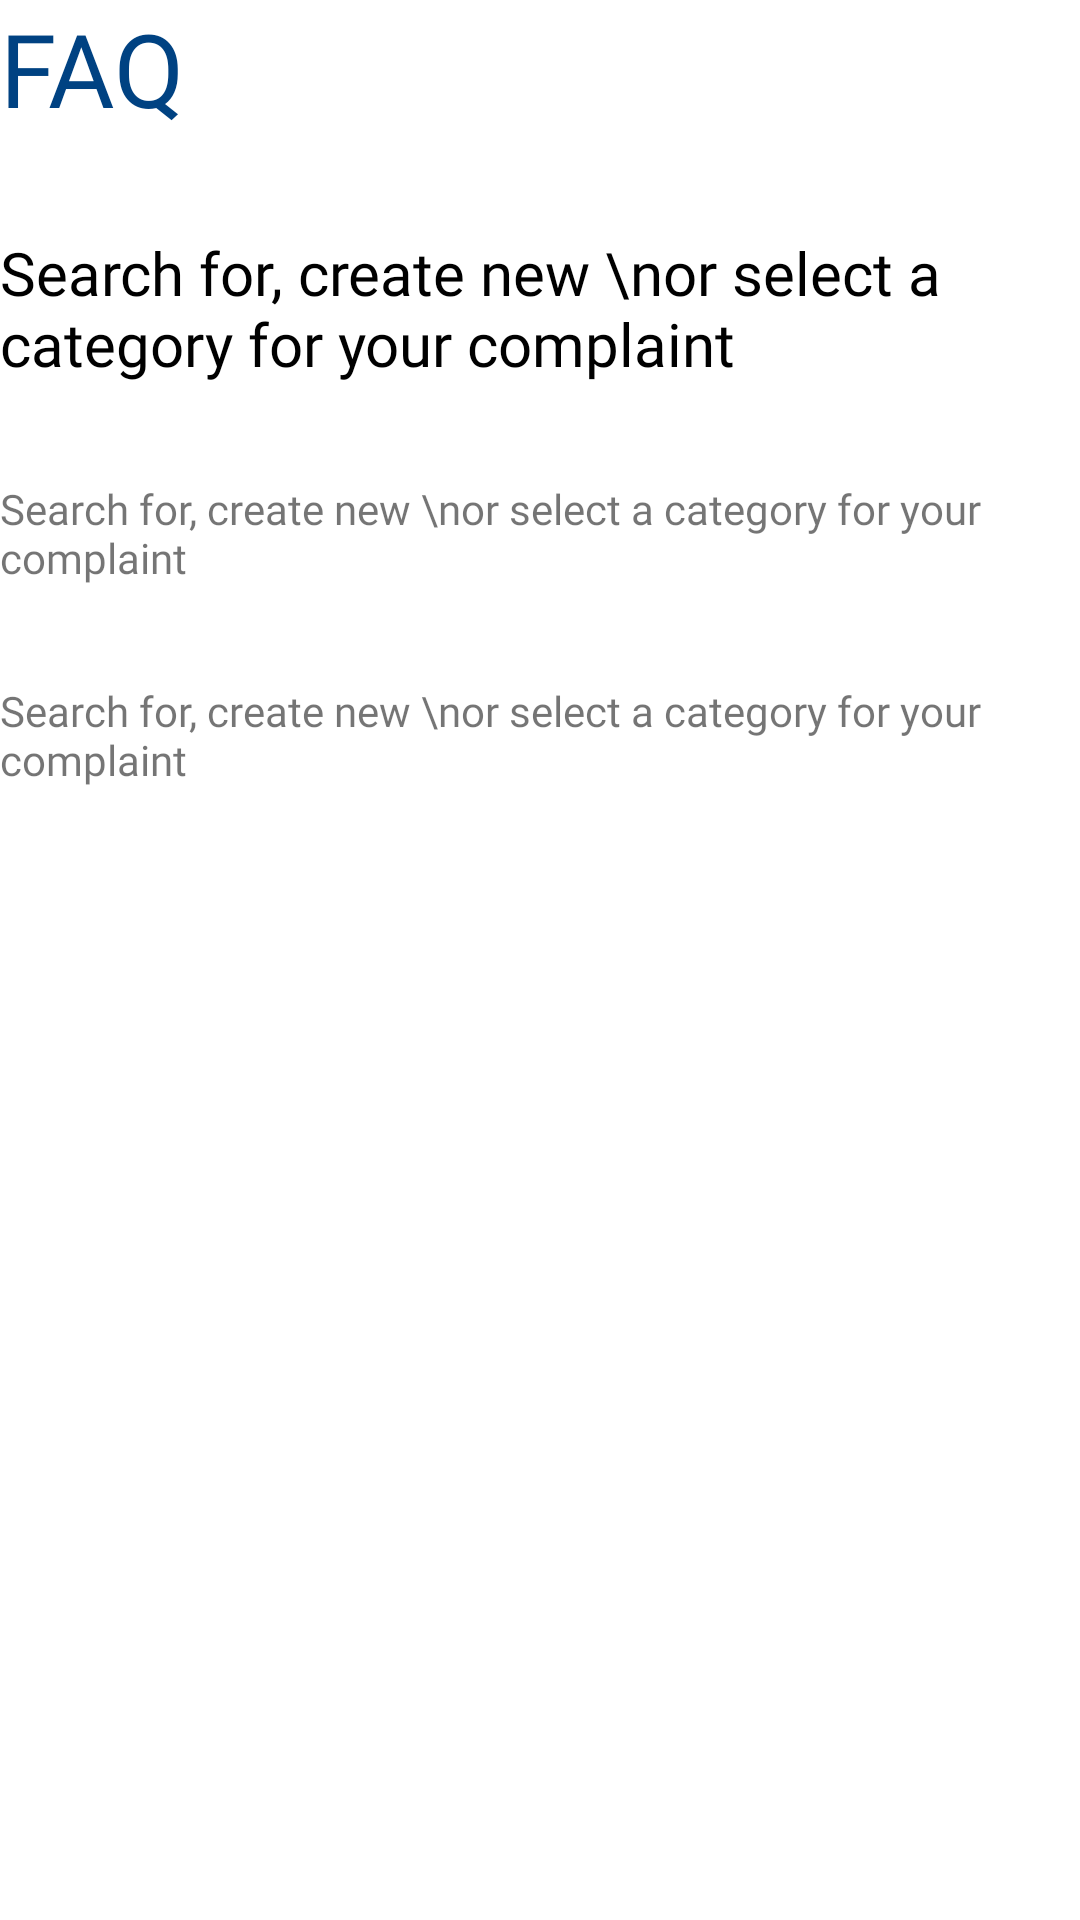

Android layout source for this screen:
<!-- AndroidManifest.xml: application theme AppTheme -->
<!-- res/layout/fragment_faq_answer.xml -->
<?xml version="1.0" encoding="utf-8"?>
<LinearLayout xmlns:android="http://schemas.android.com/apk/res/android"
    xmlns:app="http://schemas.android.com/apk/res-auto"
    xmlns:tools="http://schemas.android.com/tools"
    android:layout_width="match_parent"
    android:layout_height="match_parent"
    android:background="@color/secondaryColor"
    android:orientation="vertical"
    android:layout_marginBottom="40dp">

    <TextView
        android:layout_width="match_parent"
        android:layout_height="wrap_content"
        android:text="FAQ"
        android:textColor="@color/primaryColor"
        android:textSize="34dp"
        app:fontFamily="@font/roboto_regular" />


    <LinearLayout
        android:layout_width="match_parent"
        android:layout_height="wrap_content"
        android:layout_marginTop="32dp"
        android:paddingBottom="16dp">

        <TextView
            android:layout_width="match_parent"
            android:layout_height="wrap_content"
            android:textSize="20dp"
            android:textColor="@color/secondaryTextColor"
            android:id="@+id/faq_title"
            android:fontFamily="@font/robotomedium"
            android:text="Search for, create new \nor select a category for your complaint" />

    </LinearLayout>


    <LinearLayout
        android:layout_width="match_parent"
        android:layout_height="wrap_content"
        android:layout_marginTop="16dp"
        android:orientation="vertical"
        android:paddingBottom="16dp"
        android:weightSum="1">

        <TextView
            android:layout_width="match_parent"
            android:layout_height="wrap_content"
            android:textSize="14dp"
            android:id="@+id/faq_question"
            android:fontFamily="@font/robotomedium"
            android:text="Search for, create new \nor select a category for your complaint" />


    </LinearLayout>

    <LinearLayout
        android:layout_width="match_parent"
        android:layout_height="wrap_content"
        android:layout_marginTop="16dp"
        android:orientation="vertical"
        android:paddingBottom="16dp"
        android:weightSum="1">

        <TextView
            android:layout_width="match_parent"
            android:layout_height="wrap_content"
            android:textSize="14dp"
            android:id="@+id/faq_answer"
            android:fontFamily="@font/roboto_regular"
            android:text="Search for, create new \nor select a category for your complaint" />


    </LinearLayout>


</LinearLayout>
<!-- resources referenced by this layout -->
<resources>
  <color name="primaryColor">#004282</color>
  <color name="secondaryColor">#ffffff</color>
  <color name="secondaryTextColor">#000000</color>
  <style name="AppTheme" parent="Theme.AppCompat.Light.NoActionBar">
          
          <item name="colorPrimary">@color/primaryColor</item>
          <item name="colorPrimaryDark">@color/primaryDarkColor</item>
          <item name="colorAccent">@color/primaryLightColor</item>
      </style>
  <color name="primaryDarkColor">#001c55</color>
  <color name="primaryLightColor">#476cb2</color>
</resources>
